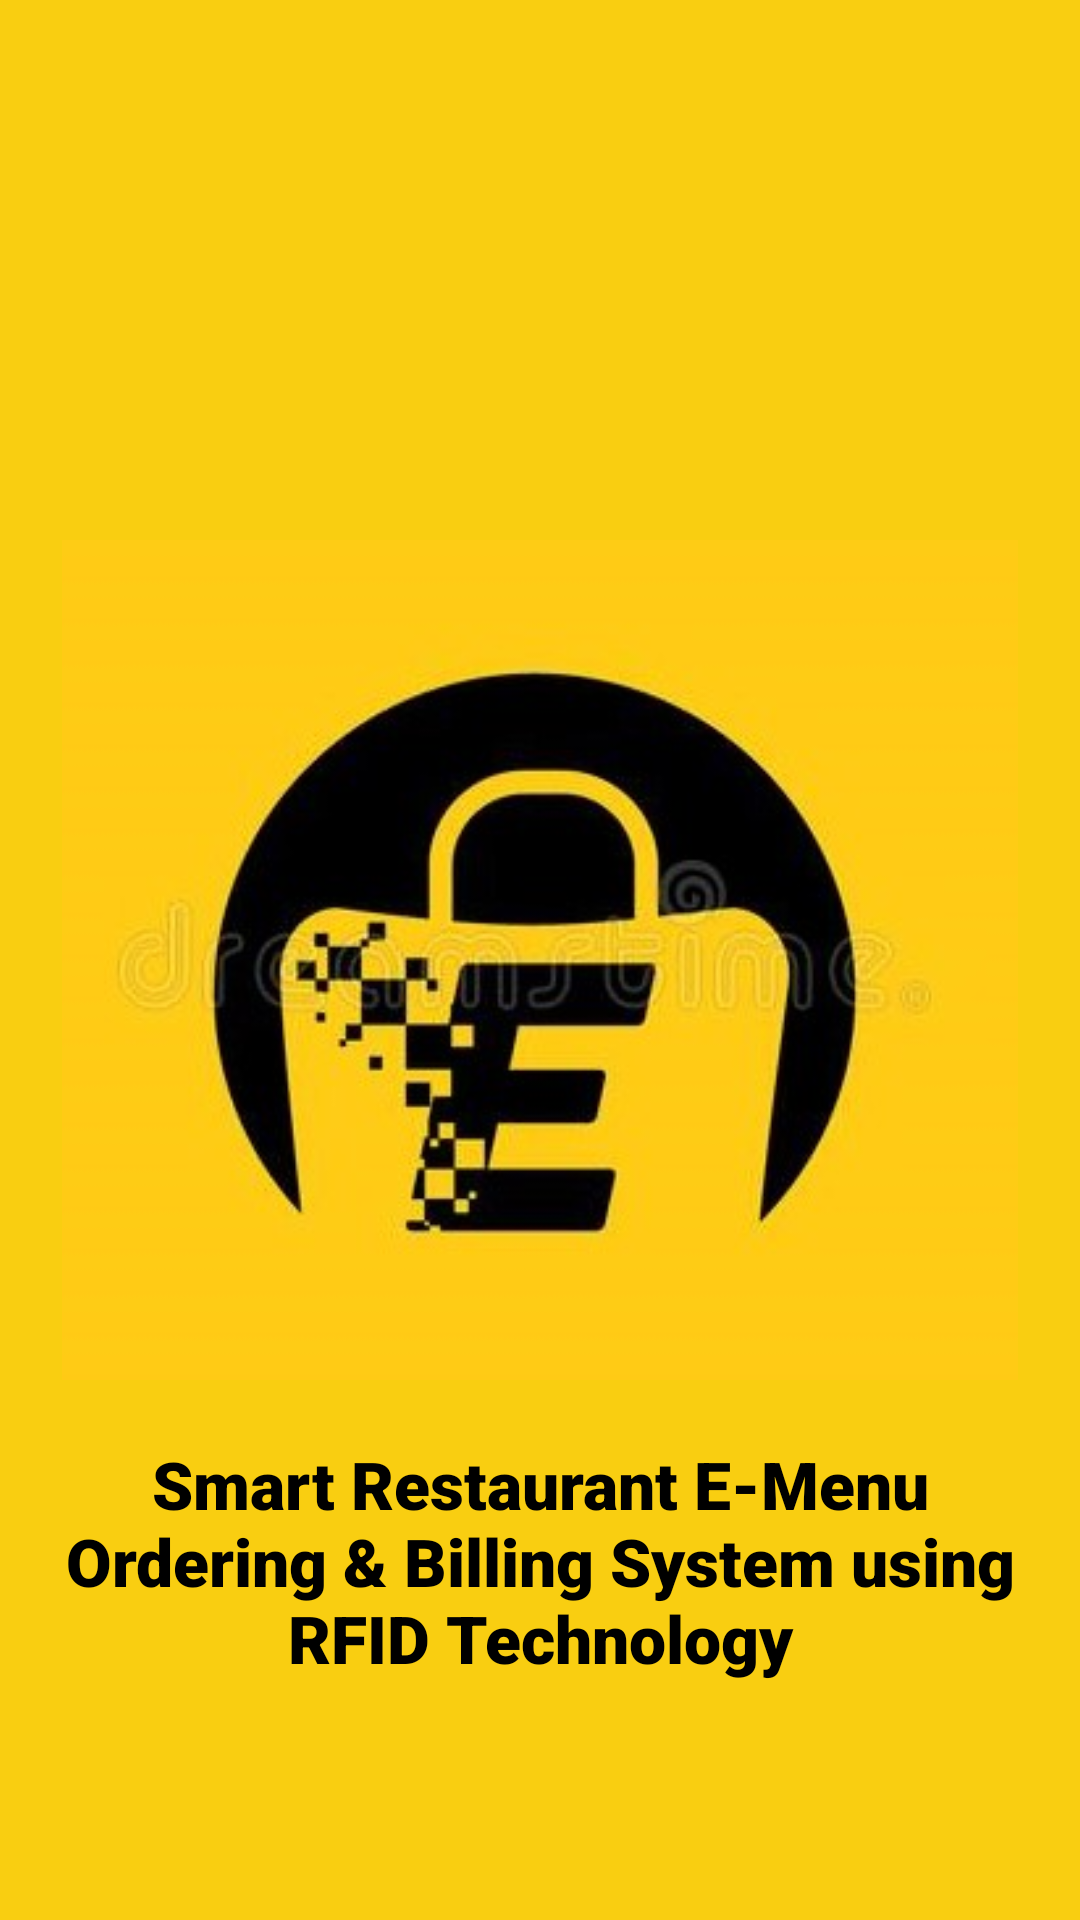

Here is an Android app screen rendered from its layout file. Give the layout XML and the strings, colors and styles it references.
<!-- AndroidManifest.xml: application theme Theme.EOrderingSystem -->
<!-- res/layout/activity_splash.xml -->
<?xml version="1.0" encoding="utf-8"?>
<RelativeLayout xmlns:android="http://schemas.android.com/apk/res/android"
    xmlns:app="http://schemas.android.com/apk/res-auto"
    xmlns:tools="http://schemas.android.com/tools"
    android:layout_width="match_parent"
    android:layout_height="match_parent"
    android:background="@color/logo_color"
    tools:context=".SplashActivity">

    <ImageView
        android:id="@+id/sp_image"
        android:layout_width="match_parent"
        android:layout_height="300dp"
        android:layout_centerInParent="true"
        android:padding="10dp"
        android:src="@drawable/logo_two" />

    <TextView
        android:id="@+id/sp_text"
        android:layout_width="match_parent"
        android:layout_height="wrap_content"
        android:layout_below="@+id/sp_image"
        android:layout_centerInParent="true"
        android:fontFamily="sans-serif-black"
        android:padding="10dp"
        android:text="Smart Restaurant E-Menu Ordering &amp; Billing System using RFID Technology"
        android:textAlignment="center"
        android:textColor="@color/black"
        android:textSize="22sp"
        android:textStyle="bold" />

</RelativeLayout>
<!-- resources referenced by this layout -->
<resources>
  <color name="black">#FF000000</color>
  <color name="logo_color">#f9ce11</color>
  <!-- drawable logo_two: jpg bitmap (drawable, 44654 bytes) -->
  <style name="Theme.EOrderingSystem" parent="Theme.AppCompat.DayNight.NoActionBar">
          
          <item name="colorPrimary">@color/purple_500</item>
          <item name="colorPrimaryVariant">@color/purple_700</item>
          <item name="colorOnPrimary">@color/white</item>
          
          <item name="colorSecondary">@color/teal_200</item>
          <item name="colorSecondaryVariant">@color/teal_700</item>
          <item name="colorOnSecondary">@color/black</item>
          
          <item name="android:statusBarColor" tools:targetApi="l">?attr/colorPrimaryVariant</item>
          
      </style>
  <color name="purple_500">#FF6200EE</color>
  <color name="purple_700">#FF3700B3</color>
  <color name="white">#FFFFFFFF</color>
  <color name="teal_200">#FF03DAC5</color>
  <color name="teal_700">#FF018786</color>
</resources>
